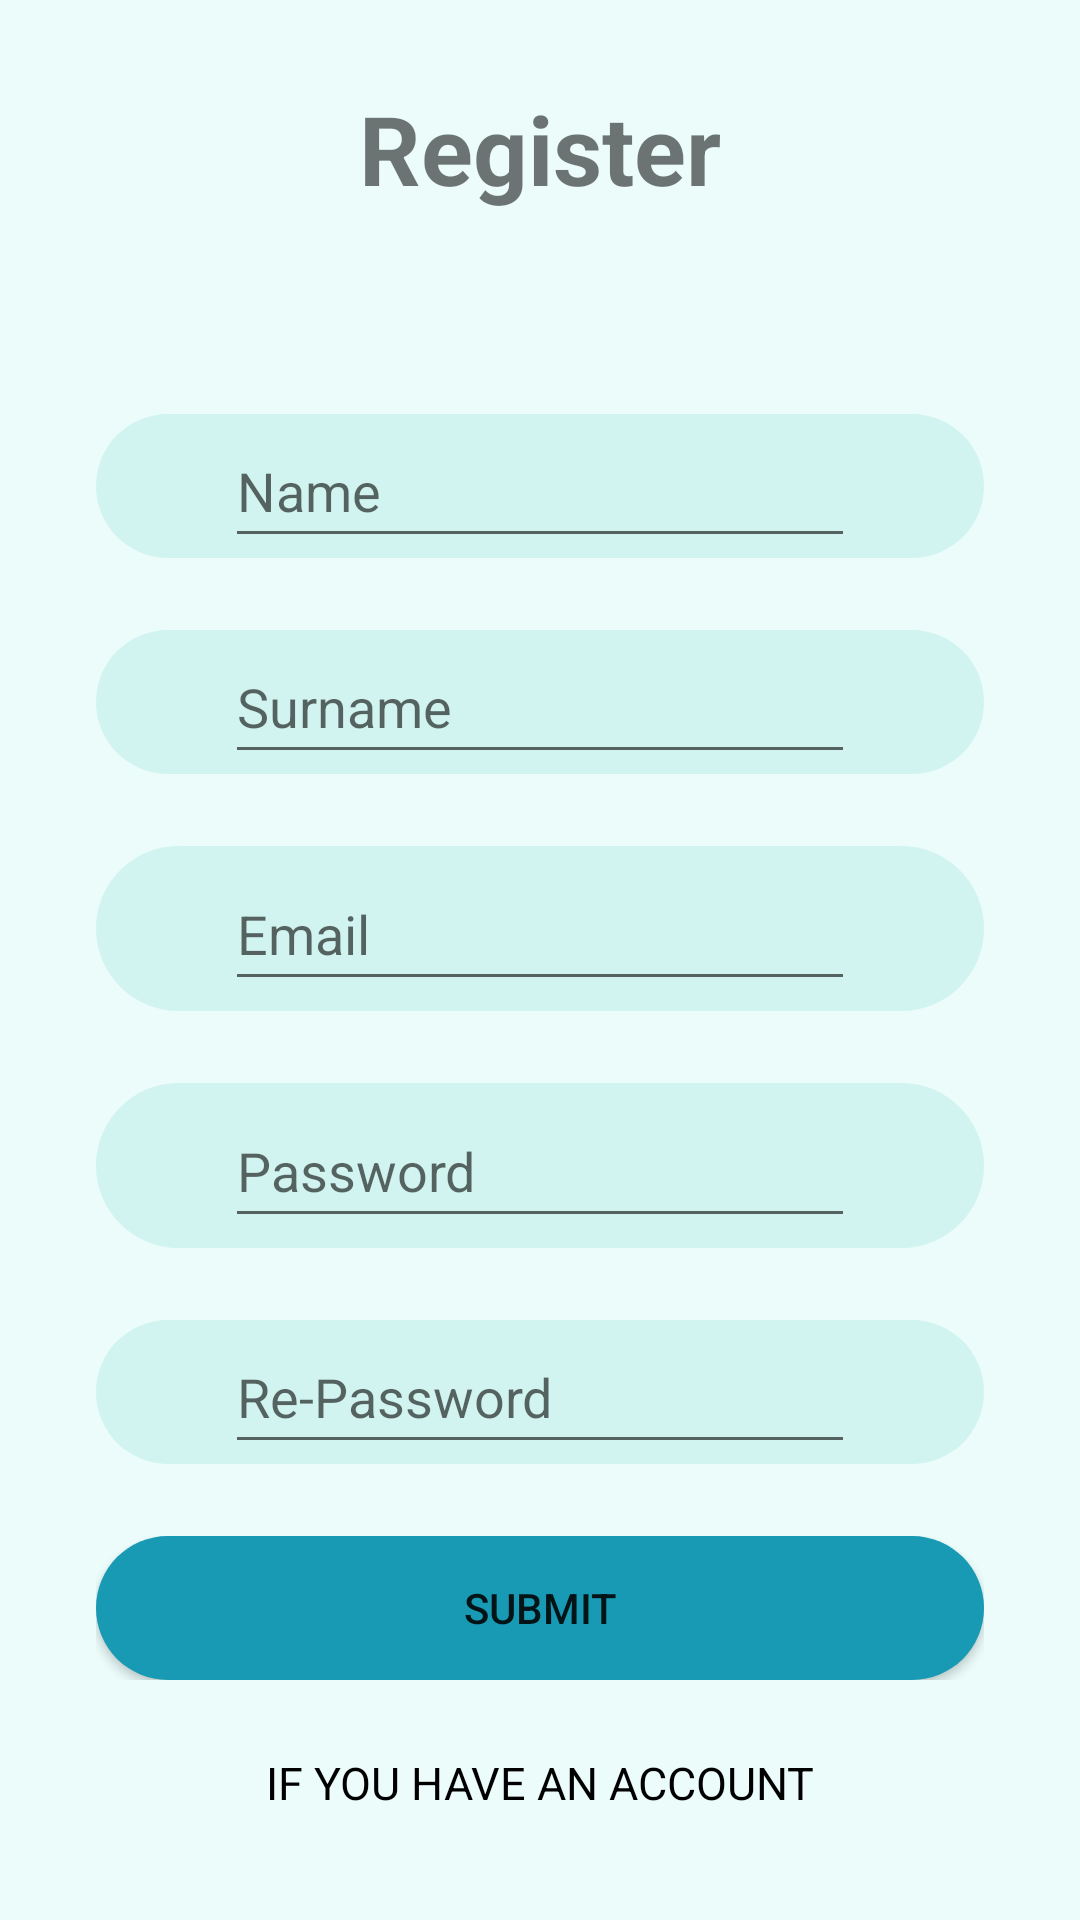

This screen was rendered from an Android layout file. Write that file and the resources it references.
<!-- AndroidManifest.xml: application theme Theme.Design_Application -->
<!-- res/layout/activity_signup.xml -->
<?xml version="1.0" encoding="utf-8"?>
<androidx.constraintlayout.widget.ConstraintLayout xmlns:android="http://schemas.android.com/apk/res/android"
    xmlns:app="http://schemas.android.com/apk/res-auto"
    xmlns:tools="http://schemas.android.com/tools"
    android:layout_width="match_parent"
    android:layout_height="match_parent"
    android:background="#EBFCFB"
    tools:context=".LoginActivity">

    <TextView
        android:id="@+id/tv_sign_up_title"
        android:layout_width="wrap_content"
        android:layout_height="wrap_content"
        android:layout_marginTop="28dp"
        android:text="Register"
        android:textSize="32sp"
        android:textStyle="bold"
        app:layout_constraintEnd_toEndOf="parent"
        app:layout_constraintStart_toStartOf="parent"
        app:layout_constraintTop_toTopOf="parent" />

    <LinearLayout
        android:layout_width="match_parent"
        android:layout_height="0dp"
        android:layout_marginStart="32dp"
        android:layout_marginTop="55dp"
        android:layout_marginEnd="32dp"
        android:orientation="vertical"
        app:layout_constraintEnd_toEndOf="parent"
        app:layout_constraintHorizontal_bias="1.0"
        app:layout_constraintStart_toStartOf="parent"
        app:layout_constraintTop_toBottomOf="@+id/tv_sign_up_title">

        <androidx.constraintlayout.widget.ConstraintLayout

            android:layout_width="match_parent"
            android:layout_height="match_parent"
            android:layout_marginTop="12dp"
            android:layout_marginBottom="12dp"
            android:background="@drawable/button_background_blue2">

            <EditText
                android:id="@+id/ed_register_name"
                android:layout_width="wrap_content"
                android:layout_height="wrap_content"
                android:ems="10"
                android:hint="Name"
                android:inputType="textPersonName"
                android:minHeight="48dp"
                app:layout_constraintBottom_toBottomOf="parent"
                app:layout_constraintEnd_toEndOf="parent"
                app:layout_constraintStart_toStartOf="parent"
                app:layout_constraintTop_toTopOf="parent" />
        </androidx.constraintlayout.widget.ConstraintLayout>

        <androidx.constraintlayout.widget.ConstraintLayout
            android:layout_width="match_parent"
            android:layout_height="match_parent"
            android:layout_marginTop="12dp"
            android:layout_marginBottom="12dp"
            android:background="@drawable/button_background_blue2">

            <EditText
                android:id="@+id/et_register_surname"
                android:layout_width="wrap_content"
                android:layout_height="wrap_content"
                android:ems="10"
                android:hint="Surname"
                android:inputType="textPersonName"
                android:minHeight="48dp"
                app:layout_constraintBottom_toBottomOf="parent"
                app:layout_constraintEnd_toEndOf="parent"
                app:layout_constraintStart_toStartOf="parent"
                app:layout_constraintTop_toTopOf="parent" />
        </androidx.constraintlayout.widget.ConstraintLayout>

        <androidx.constraintlayout.widget.ConstraintLayout
            android:layout_width="match_parent"
            android:layout_height="55dp"
            android:layout_marginTop="12dp"
            android:layout_marginBottom="12dp"
            android:background="@drawable/button_background_blue2">

            <EditText
                android:id="@+id/et_register_email"
                android:layout_width="wrap_content"
                android:layout_height="wrap_content"
                android:ems="10"
                android:hint="Email"
                android:inputType="textEmailAddress"
                android:minHeight="48dp"
                app:layout_constraintBottom_toBottomOf="parent"
                app:layout_constraintEnd_toEndOf="parent"
                app:layout_constraintStart_toStartOf="parent"
                app:layout_constraintTop_toTopOf="parent" />
        </androidx.constraintlayout.widget.ConstraintLayout>

        <androidx.constraintlayout.widget.ConstraintLayout
            android:layout_width="match_parent"
            android:layout_height="55dp"
            android:layout_marginTop="12dp"
            android:layout_marginBottom="12dp"
            android:background="@drawable/button_background_blue2">

            <EditText
                android:id="@+id/et_register_password"
                android:layout_width="wrap_content"
                android:layout_height="wrap_content"
                android:ems="10"
                android:hint="Password"
                android:inputType="textPassword"
                android:minHeight="48dp"
                app:layout_constraintBottom_toBottomOf="parent"
                app:layout_constraintEnd_toEndOf="parent"
                app:layout_constraintStart_toStartOf="parent"
                app:layout_constraintTop_toTopOf="parent" />

        </androidx.constraintlayout.widget.ConstraintLayout>

        <androidx.constraintlayout.widget.ConstraintLayout
            android:layout_width="match_parent"
            android:layout_height="match_parent"
            android:layout_marginTop="12dp"
            android:layout_marginBottom="12dp"
            android:background="@drawable/button_background_blue2">

            <EditText
                android:id="@+id/et_register_re_password"
                android:layout_width="wrap_content"
                android:layout_height="wrap_content"
                android:ems="10"
                android:hint="Re-Password"
                android:inputType="textPassword"
                android:minHeight="48dp"
                app:layout_constraintBottom_toBottomOf="parent"
                app:layout_constraintEnd_toEndOf="parent"
                app:layout_constraintStart_toStartOf="parent"
                app:layout_constraintTop_toTopOf="parent" />

        </androidx.constraintlayout.widget.ConstraintLayout>

        <androidx.constraintlayout.widget.ConstraintLayout
            android:layout_width="match_parent"
            android:layout_height="match_parent"
            android:layout_marginTop="12dp"
            android:layout_marginBottom="12dp"
            android:background="@drawable/button_background_blue2">

            <Button
                android:id="@+id/bt_register_submit"
                android:layout_width="match_parent"
                android:layout_height="match_parent"
                android:background="@drawable/button_background_blue1"
                android:text="Submit" />

        </androidx.constraintlayout.widget.ConstraintLayout>

        <androidx.constraintlayout.widget.ConstraintLayout

            android:layout_width="match_parent"
            android:layout_height="match_parent"
            android:layout_marginTop="12dp"
            android:layout_marginBottom="12dp">

            <TextView
                android:id="@+id/tv_register_have_account"
                android:layout_width="wrap_content"
                android:layout_height="wrap_content"
                android:text="IF YOU HAVE AN ACCOUNT"
                android:textColor="@color/black"
                android:textSize="15dp"
                app:layout_constraintBottom_toBottomOf="parent"
                app:layout_constraintEnd_toEndOf="parent"
                app:layout_constraintStart_toStartOf="parent"
                app:layout_constraintTop_toTopOf="parent" />
        </androidx.constraintlayout.widget.ConstraintLayout>

    </LinearLayout>

</androidx.constraintlayout.widget.ConstraintLayout>
<!-- resources referenced by this layout -->
<resources>
  <color name="black">#FF000000</color>
  <!-- drawable button_background_blue1 (drawable) -->
  <?xml version="1.0" encoding="utf-8"?>
  <selector xmlns:android="http://schemas.android.com/apk/res/android">
      <item>
          <shape android:shape="rectangle">
              <corners android:radius="50dp"/>
              <solid android:color="#189AB4"/>
          </shape>
      </item>
  </selector>
  <!-- drawable button_background_blue2 (drawable) -->
  <?xml version="1.0" encoding="utf-8"?>
  <selector xmlns:android="http://schemas.android.com/apk/res/android">
      <item>
          <shape android:shape="rectangle">
              <corners android:radius="50dp"/>
              <solid android:color="#D1F4F1"/>
          </shape>
      </item>
  </selector>
  <style name="Theme.Design_Application" parent="Theme.MaterialComponents.DayNight.DarkActionBar">
          
          <item name="colorAccent">@color/blue_block</item>
          <item name="colorPrimary">@color/navy_blue</item>
          <item name="colorPrimaryVariant">@color/purple_700</item>
          <item name="colorOnPrimary">@color/white</item>
          
          <item name="colorSecondary">@color/teal_200</item>
          <item name="colorSecondaryVariant">@color/teal_700</item>
          <item name="colorOnSecondary">@color/black</item>
          
          <item name="android:statusBarColor" tools:targetApi="l">?attr/colorPrimaryVariant</item>
          
      </style>
  <color name="blue_block">#FFD1F4F1</color>
  <color name="navy_blue">#05445E</color>
  <color name="purple_700">#FF3700B3</color>
  <color name="white">#FFFFFFFF</color>
  <color name="teal_200">#FF03DAC5</color>
  <color name="teal_700">#FF018786</color>
</resources>
